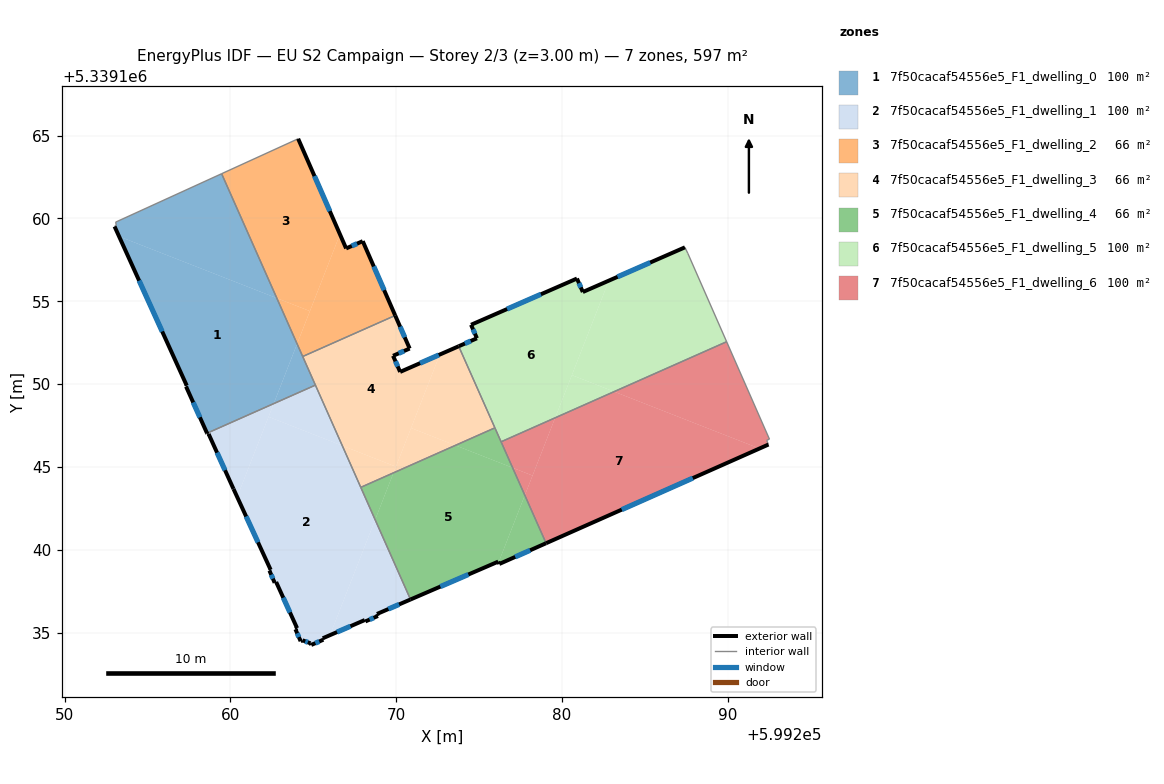
=== STOREY PLAN SPEC (per zone: floor XY polygon, exterior-wall plan segments, windows/doors) ===
zone 1: 7f50cacaf54556e5_F1_dwelling_0  (99.6 m²)
  floor: (599262.80, 5339155.19) (599264.02, 5339152.43) (599262.61, 5339148.82) (599258.59, 5339147.04) (599257.32, 5339149.85) (599257.37, 5339149.91) (599253.28, 5339158.91)
  floor: (599259.47, 5339162.69) (599262.80, 5339155.19) (599253.28, 5339158.91) (599253.01, 5339159.51) (599253.11, 5339159.59) (599253.07, 5339159.77)
  floor: (599264.03, 5339152.43) (599265.13, 5339149.94) (599262.61, 5339148.82)
  exterior wall: (599257.32, 5339149.85) – (599258.59, 5339147.04)  [3.1 m]
    window: (599257.75, 5339148.89) – (599258.16, 5339147.99)  [0.9 m²]
  exterior wall: (599257.37, 5339149.91) – (599257.32, 5339149.85)  [0.1 m]
  exterior wall: (599253.01, 5339159.51) – (599257.37, 5339149.91)  [10.5 m]
    window: (599254.49, 5339156.24) – (599255.88, 5339153.17)  [3.2 m²]
  interior walls: 6
zone 2: 7f50cacaf54556e5_F1_dwelling_1  (99.6 m²)
  floor: (599266.75, 5339146.28) (599268.73, 5339141.81) (599266.01, 5339134.85) (599265.57, 5339134.66) (599265.61, 5339134.57) (599264.88, 5339134.26) (599264.83, 5339134.36) (599264.35, 5339134.54) (599264.24, 5339134.49) (599263.92, 5339135.21) (599264.02, 5339135.27) (599262.76, 5339138.05) (599262.67, 5339138.01) (599262.36, 5339138.74) (599262.43, 5339138.79) (599260.41, 5339143.19) (599262.30, 5339148.02)
  floor: (599262.61, 5339148.82) (599260.41, 5339143.19) (599260.19, 5339143.67) (599258.68, 5339146.99) (599258.61, 5339147.00) (599258.59, 5339147.04)
  floor: (599268.73, 5339141.81) (599270.87, 5339137.00) (599268.84, 5339136.13) (599268.90, 5339136.00) (599268.15, 5339135.68) (599268.11, 5339135.76) (599266.01, 5339134.85)
  floor: (599265.13, 5339149.94) (599266.75, 5339146.28) (599262.30, 5339148.02) (599262.61, 5339148.82)
  exterior wall: (599265.57, 5339134.66) – (599268.11, 5339135.76)  [2.8 m]
    window: (599266.44, 5339135.03) – (599267.25, 5339135.39)  [0.8 m²]
  exterior wall: (599265.61, 5339134.57) – (599265.57, 5339134.66)  [0.1 m]
  exterior wall: (599264.88, 5339134.26) – (599265.61, 5339134.57)  [0.8 m]
    window: (599265.13, 5339134.36) – (599265.36, 5339134.47)  [0.2 m²]
  exterior wall: (599264.83, 5339134.36) – (599264.88, 5339134.26)  [0.1 m]
  exterior wall: (599264.35, 5339134.54) – (599264.83, 5339134.36)  [0.5 m]
    window: (599264.52, 5339134.48) – (599264.67, 5339134.42)  [0.2 m²]
  exterior wall: (599264.24, 5339134.49) – (599264.35, 5339134.54)  [0.1 m]
  exterior wall: (599263.92, 5339135.21) – (599264.24, 5339134.49)  [0.8 m]
    window: (599264.03, 5339134.96) – (599264.13, 5339134.73)  [0.2 m²]
  exterior wall: (599264.02, 5339135.27) – (599263.92, 5339135.21)  [0.1 m]
  exterior wall: (599262.76, 5339138.05) – (599264.02, 5339135.27)  [3.1 m]
    window: (599263.19, 5339137.11) – (599263.59, 5339136.22)  [0.9 m²]
  exterior wall: (599262.67, 5339138.01) – (599262.76, 5339138.05)  [0.1 m]
  exterior wall: (599262.36, 5339138.74) – (599262.67, 5339138.01)  [0.8 m]
    window: (599262.46, 5339138.49) – (599262.56, 5339138.26)  [0.2 m²]
  exterior wall: (599262.43, 5339138.79) – (599262.36, 5339138.74)  [0.1 m]
  exterior wall: (599260.19, 5339143.67) – (599262.43, 5339138.79)  [5.4 m]
    window: (599260.95, 5339142.01) – (599261.67, 5339140.45)  [1.6 m²]
  exterior wall: (599258.68, 5339146.99) – (599260.19, 5339143.67)  [3.6 m]
    window: (599259.20, 5339145.86) – (599259.68, 5339144.80)  [1.1 m²]
  exterior wall: (599258.61, 5339147.00) – (599258.68, 5339146.99)  [0.1 m]
  exterior wall: (599258.59, 5339147.04) – (599258.61, 5339147.00)  [0.0 m]
  exterior wall: (599268.84, 5339136.13) – (599270.87, 5339137.00)  [2.2 m]
    window: (599269.53, 5339136.42) – (599270.18, 5339136.70)  [0.7 m²]
  exterior wall: (599268.90, 5339136.00) – (599268.84, 5339136.13)  [0.1 m]
  exterior wall: (599268.15, 5339135.68) – (599268.90, 5339136.00)  [0.8 m]
    window: (599268.40, 5339135.79) – (599268.64, 5339135.89)  [0.3 m²]
  exterior wall: (599268.11, 5339135.76) – (599268.15, 5339135.68)  [0.1 m]
  interior walls: 3
zone 3: 7f50cacaf54556e5_F1_dwelling_2  (66.4 m²)
  floor: (599264.09, 5339164.80) (599266.61, 5339159.04) (599264.80, 5339154.40) (599262.80, 5339155.19) (599259.47, 5339162.69)
  floor: (599267.99, 5339158.62) (599269.94, 5339154.14) (599264.36, 5339151.66) (599264.03, 5339152.43) (599266.61, 5339159.04) (599266.98, 5339158.19)
  floor: (599264.80, 5339154.40) (599264.02, 5339152.43) (599262.80, 5339155.19)
  exterior wall: (599267.99, 5339158.62) – (599266.98, 5339158.19)  [1.1 m]
    window: (599267.65, 5339158.47) – (599267.32, 5339158.34)  [0.3 m²]
  exterior wall: (599269.94, 5339154.14) – (599267.99, 5339158.62)  [4.9 m]
    window: (599269.28, 5339155.67) – (599268.65, 5339157.10)  [1.5 m²]
  exterior wall: (599266.98, 5339158.19) – (599264.09, 5339164.80)  [7.2 m]
    window: (599266.00, 5339160.44) – (599265.07, 5339162.55)  [2.2 m²]
  interior walls: 3
zone 4: 7f50cacaf54556e5_F1_dwelling_3  (66.4 m²)
  floor: (599272.64, 5339151.78) (599269.99, 5339145.02) (599266.75, 5339146.28) (599264.36, 5339151.66) (599269.94, 5339154.14) (599270.82, 5339152.14) (599269.82, 5339151.71) (599270.24, 5339150.73)
  floor: (599269.99, 5339145.02) (599269.84, 5339144.64) (599267.87, 5339143.77) (599266.75, 5339146.28)
  floor: (599273.58, 5339146.30) (599269.84, 5339144.64) (599270.90, 5339147.35)
  floor: (599273.78, 5339152.28) (599275.96, 5339147.36) (599273.58, 5339146.30) (599270.90, 5339147.35) (599272.64, 5339151.78)
  exterior wall: (599270.82, 5339152.14) – (599269.94, 5339154.14)  [2.2 m]
    window: (599270.52, 5339152.82) – (599270.24, 5339153.46)  [0.7 m²]
  exterior wall: (599269.82, 5339151.71) – (599270.82, 5339152.14)  [1.1 m]
    window: (599270.16, 5339151.86) – (599270.48, 5339151.99)  [0.3 m²]
  exterior wall: (599270.24, 5339150.73) – (599269.82, 5339151.71)  [1.1 m]
    window: (599270.10, 5339151.06) – (599269.96, 5339151.38)  [0.3 m²]
  exterior wall: (599273.78, 5339152.28) – (599270.24, 5339150.73)  [3.9 m]
    window: (599272.57, 5339151.76) – (599271.45, 5339151.26)  [1.2 m²]
  interior walls: 5
zone 5: 7f50cacaf54556e5_F1_dwelling_4  (66.4 m²)
  floor: (599277.03, 5339144.95) (599277.77, 5339143.29) (599276.18, 5339139.24) (599276.16, 5339139.29) (599270.87, 5339137.00) (599268.73, 5339141.81) (599269.84, 5339144.64) (599273.58, 5339146.30)
  floor: (599275.96, 5339147.36) (599277.03, 5339144.95) (599273.58, 5339146.30)
  floor: (599269.84, 5339144.64) (599268.73, 5339141.81) (599267.87, 5339143.77)
  floor: (599277.77, 5339143.29) (599279.05, 5339140.40) (599276.23, 5339139.14) (599276.18, 5339139.24)
  exterior wall: (599270.87, 5339137.00) – (599276.16, 5339139.29)  [5.8 m]
    window: (599272.67, 5339137.78) – (599274.36, 5339138.51)  [1.8 m²]
  exterior wall: (599276.23, 5339139.14) – (599279.05, 5339140.40)  [3.1 m]
    window: (599277.19, 5339139.57) – (599278.09, 5339139.97)  [0.9 m²]
  exterior wall: (599276.16, 5339139.29) – (599276.23, 5339139.14)  [0.2 m]
  interior walls: 4
zone 6: 7f50cacaf54556e5_F1_dwelling_5  (99.6 m²)
  floor: (599282.84, 5339156.24) (599279.60, 5339147.96) (599276.33, 5339146.52) (599273.78, 5339152.28) (599274.88, 5339152.76) (599274.52, 5339153.58) (599280.91, 5339156.37) (599281.27, 5339155.55)
  floor: (599287.61, 5339157.88) (599289.95, 5339152.56) (599283.16, 5339149.54) (599280.61, 5339150.54) (599282.84, 5339156.24) (599287.43, 5339158.25)
  floor: (599283.16, 5339149.54) (599279.60, 5339147.96) (599280.61, 5339150.54)
  exterior wall: (599287.43, 5339158.25) – (599281.27, 5339155.55)  [6.7 m]
    window: (599285.33, 5339157.33) – (599283.36, 5339156.47)  [2.1 m²]
  exterior wall: (599274.88, 5339152.76) – (599273.78, 5339152.28)  [1.2 m]
    window: (599274.50, 5339152.60) – (599274.15, 5339152.45)  [0.4 m²]
  exterior wall: (599274.52, 5339153.58) – (599274.88, 5339152.76)  [0.9 m]
    window: (599274.64, 5339153.30) – (599274.76, 5339153.04)  [0.3 m²]
  exterior wall: (599280.91, 5339156.37) – (599274.52, 5339153.58)  [7.0 m]
    window: (599278.74, 5339155.42) – (599276.70, 5339154.53)  [2.1 m²]
  exterior wall: (599281.27, 5339155.55) – (599280.91, 5339156.37)  [0.9 m]
    window: (599281.15, 5339155.83) – (599281.03, 5339156.09)  [0.3 m²]
  interior walls: 5
zone 7: 7f50cacaf54556e5_F1_dwelling_6  (99.6 m²)
  floor: (599289.95, 5339152.56) (599292.53, 5339146.68) (599292.36, 5339146.60) (599292.47, 5339146.35) (599291.93, 5339146.11) (599283.16, 5339149.54)
  floor: (599291.93, 5339146.11) (599279.05, 5339140.40) (599277.77, 5339143.29) (599279.60, 5339147.96) (599283.16, 5339149.54)
  floor: (599279.60, 5339147.96) (599278.23, 5339144.48) (599277.03, 5339144.95) (599276.34, 5339146.52)
  floor: (599278.23, 5339144.48) (599277.77, 5339143.29) (599277.03, 5339144.95)
  exterior wall: (599279.05, 5339140.40) – (599292.47, 5339146.35)  [14.7 m]
    window: (599283.62, 5339142.42) – (599287.91, 5339144.33)  [4.5 m²]
  interior walls: 5

=== DERIVED (storey summary) ===
Building: EU S2 Campaign
Storey: 2 of 3  (floor level z = 3.00 m)
Storey gross floor area: 597.4 m²
Zones on this storey: 7
  - 7f50cacaf54556e5_F1_dwelling_0: floor 99.6 m²; exterior wall 13.7 m (41.1 m²); 2 window(s) 4.2 m²; WWR 10.2%
  - 7f50cacaf54556e5_F1_dwelling_1: floor 99.6 m²; exterior wall 21.7 m (65.2 m²); 10 window(s) 6.4 m²; WWR 9.7%
  - 7f50cacaf54556e5_F1_dwelling_2: floor 66.4 m²; exterior wall 13.2 m (39.6 m²); 3 window(s) 4.0 m²; WWR 10.2%
  - 7f50cacaf54556e5_F1_dwelling_3: floor 66.4 m²; exterior wall 8.2 m (24.6 m²); 4 window(s) 2.5 m²; WWR 10.2%
  - 7f50cacaf54556e5_F1_dwelling_4: floor 66.4 m²; exterior wall 9.0 m (27.0 m²); 2 window(s) 2.7 m²; WWR 10.0%
  - 7f50cacaf54556e5_F1_dwelling_5: floor 99.6 m²; exterior wall 16.7 m (50.0 m²); 5 window(s) 5.1 m²; WWR 10.2%
  - 7f50cacaf54556e5_F1_dwelling_6: floor 99.6 m²; exterior wall 14.7 m (44.0 m²); 1 window(s) 4.5 m²; WWR 10.2%
Zone adjacency (shared interzone walls):
  - 7f50cacaf54556e5_F1_dwelling_0 ↔ 7f50cacaf54556e5_F1_dwelling_1
  - 7f50cacaf54556e5_F1_dwelling_0 ↔ 7f50cacaf54556e5_F1_dwelling_2
  - 7f50cacaf54556e5_F1_dwelling_0 ↔ 7f50cacaf54556e5_F1_dwelling_3
  - 7f50cacaf54556e5_F1_dwelling_1 ↔ 7f50cacaf54556e5_F1_dwelling_3
  - 7f50cacaf54556e5_F1_dwelling_1 ↔ 7f50cacaf54556e5_F1_dwelling_4
  - 7f50cacaf54556e5_F1_dwelling_2 ↔ 7f50cacaf54556e5_F1_dwelling_3
  - 7f50cacaf54556e5_F1_dwelling_3 ↔ 7f50cacaf54556e5_F1_dwelling_4
  - 7f50cacaf54556e5_F1_dwelling_3 ↔ 7f50cacaf54556e5_F1_dwelling_5
  - 7f50cacaf54556e5_F1_dwelling_4 ↔ 7f50cacaf54556e5_F1_dwelling_5
  - 7f50cacaf54556e5_F1_dwelling_4 ↔ 7f50cacaf54556e5_F1_dwelling_6
  - 7f50cacaf54556e5_F1_dwelling_5 ↔ 7f50cacaf54556e5_F1_dwelling_6